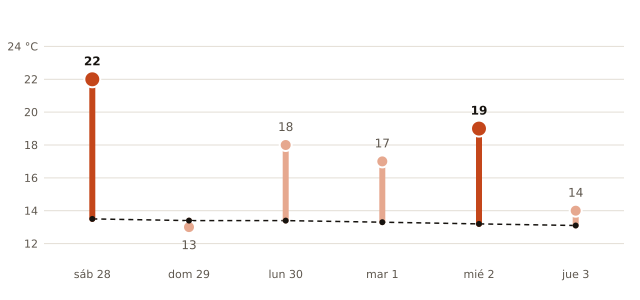

The data file committed next to this chart (first rows):
fecha, máxima_prevista_C, máxima_normal_1991_2020_C
2026-11-28, 22, 13.5
2026-11-29, 13, 13.4
2026-11-30, 18, 13.4
2026-12-01, 17, 13.3
2026-12-02, 19, 13.2
2026-12-03, 14, 13.1
